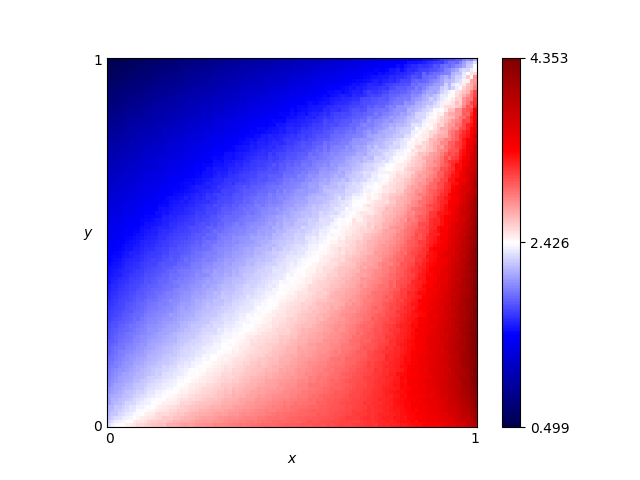

Values plotted in this chart, from the file beside it:
x, y, score
0.46, 0.76, 1.661
0.54, 0.86, 1.514
0.16, 0.19, 2.212
0.61, 0.18, 2.939
0.82, 0.41, 3.13
0.72, 0.66, 2.393
0.63, 0.37, 2.708
0.41, 0.28, 2.455
0.16, 0.44, 1.789
0.8, 0.33, 3.164
0.84, 0.23, 3.414
0.25, 0.48, 1.865
0.62, 0.7, 2.062
0.78, 0.28, 3.139
0.03, 0.68, 1.17
0.57, 0.0, 3.089
0.69, 0.37, 2.83
0.46, 0.05, 2.898
0.65, 0.03, 3.12
0.56, 0.8, 1.718
0.28, 0.44, 1.985
0.65, 0.0, 3.138
0.57, 0.1, 2.949
0.44, 0.29, 2.485
0.63, 0.49, 2.499
0.26, 0.03, 2.73
0.92, 0.27, 3.719
0.69, 0.35, 2.874
0.79, 0.78, 2.262
0.3, 0.26, 2.34
0.98, 0.54, 3.903
0.25, 0.62, 1.61
0.55, 0.43, 2.462
0.19, 0.06, 2.527
0.14, 0.65, 1.386
0.09, 0.65, 1.328
0.92, 1.0, 1.73
0.51, 0.43, 2.367
0.36, 0.66, 1.728
0.33, 0.92, 1.086
0.01, 0.93, 0.6584
0.25, 0.81, 1.239
0.9, 0.46, 3.416
0.3, 0.12, 2.563
0.87, 0.59, 3.047
0.8, 0.75, 2.368
0.93, 0.2, 3.812
0.34, 0.41, 2.151
0.05, 0.48, 1.534
0.9, 0.12, 3.651
0.59, 0.65, 2.158
0.72, 0.62, 2.454
0.29, 0.87, 1.16
0.02, 0.72, 1.068
0.8, 0.35, 3.158
0.09, 0.22, 2.026
0.05, 0.61, 1.339
0.49, 0.38, 2.443
0.62, 0.21, 2.892
0.79, 0.55, 2.803
... 10,141 more rows
